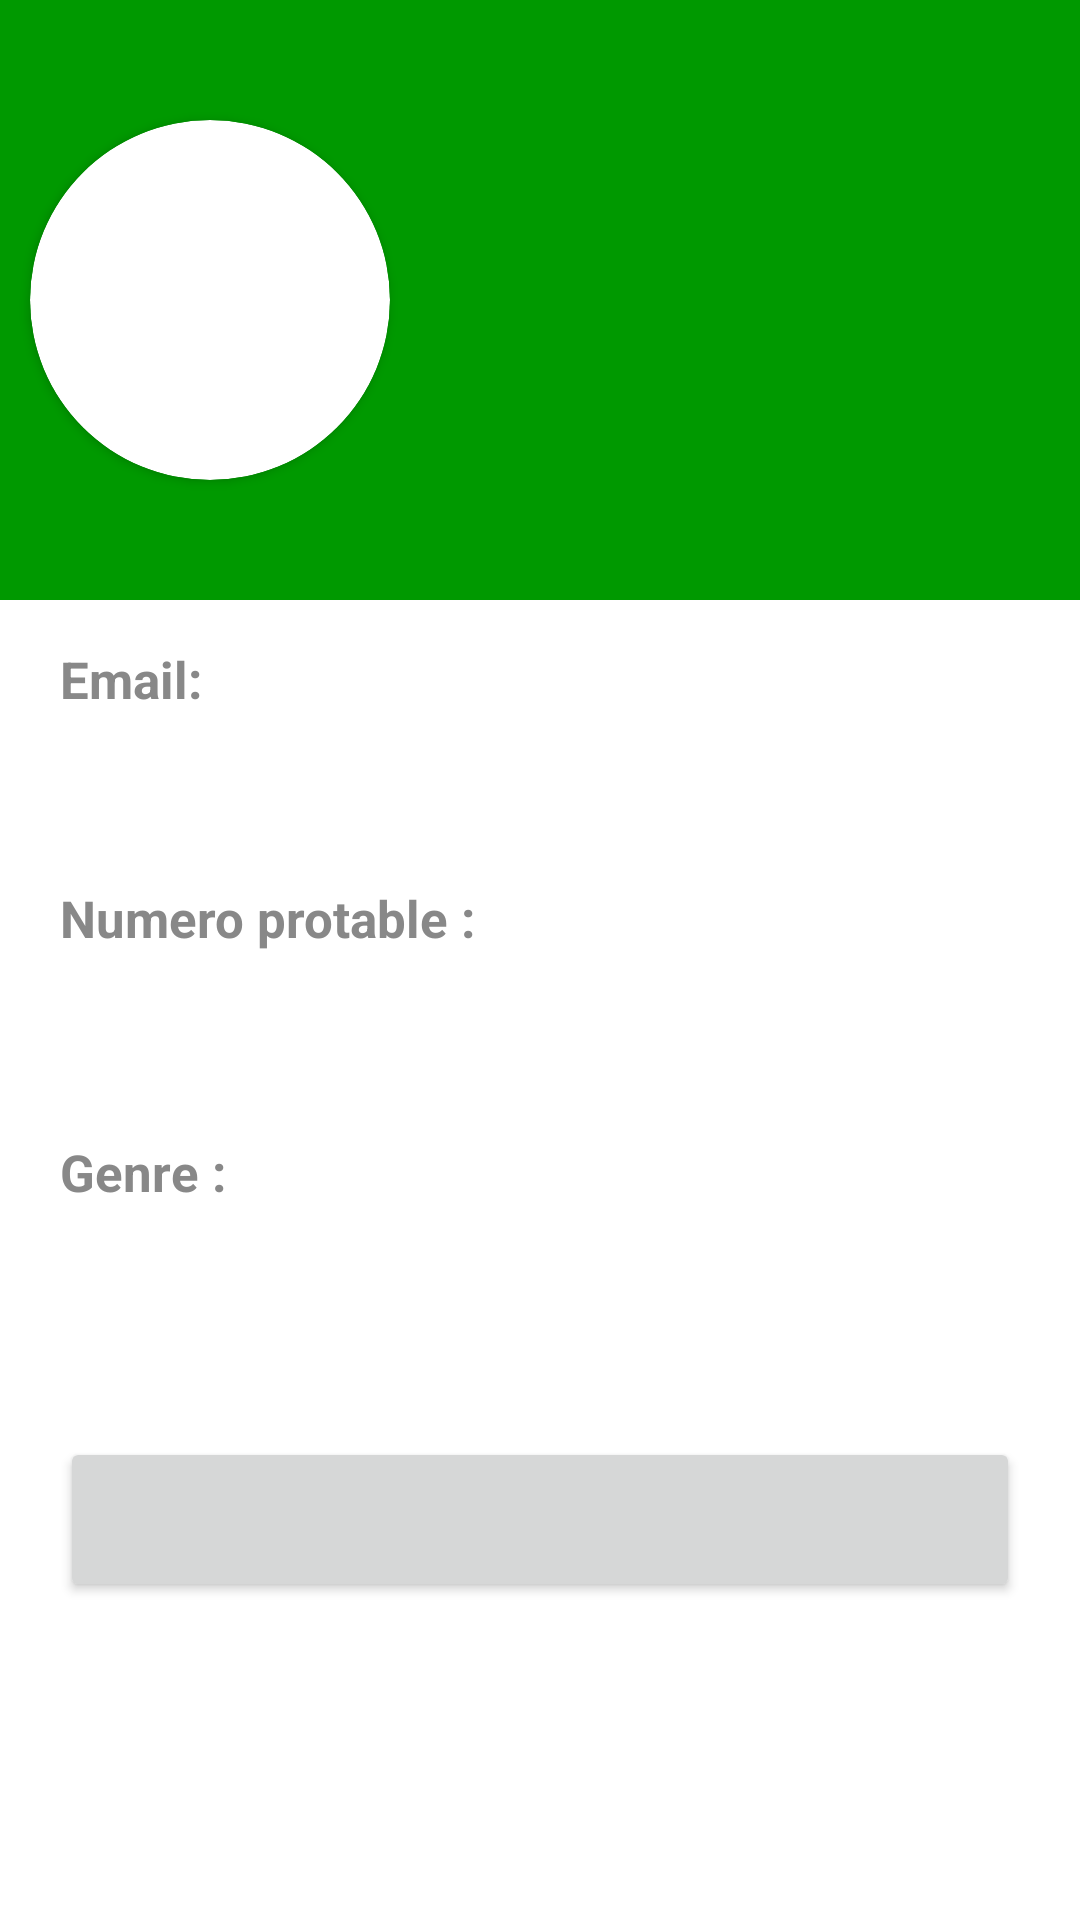

Layout XML and referenced resources for this Android screen:
<!-- AndroidManifest.xml: application theme Theme.Chat_app -->
<!-- res/layout/activity_profile.xml -->
<?xml version="1.0" encoding="utf-8"?>
<ScrollView xmlns:android="http://schemas.android.com/apk/res/android"
    xmlns:app="http://schemas.android.com/apk/res-auto"
    xmlns:tools="http://schemas.android.com/tools"
    android:layout_width="match_parent"
    android:layout_height="match_parent"
    tools:context=".RegisterActivity"
    >
    <LinearLayout
        android:layout_width="match_parent"
        android:layout_height="match_parent"
        android:orientation="vertical"
        >
        <LinearLayout
            android:layout_width="match_parent"
            android:layout_height="200dp"
            android:background="@color/color_app"
            android:orientation="horizontal"
            android:gravity="center_vertical">
            <androidx.cardview.widget.CardView
                android:layout_width="120dp"
                android:layout_height="120dp"
                app:cardCornerRadius="120dp"
                android:layout_margin="10dp"
                >
                <ImageView
                    android:id="@+id/prof_pic"
                    android:layout_centerHorizontal="true"
                    android:layout_height="120dp"
                    android:layout_width="120dp"
                    android:scaleType="centerCrop"
                    />
            </androidx.cardview.widget.CardView>
            <LinearLayout
                android:layout_width="match_parent"
                android:layout_height="match_parent"
                android:orientation="vertical"
                android:layout_marginLeft="20dp"
                android:layout_marginTop="30dp"
                >
                <TextView
                    android:id="@+id/p_name"
                    android:layout_width="wrap_content"
                    android:layout_height="wrap_content"
                    android:textSize="30dp"
                    android:textColor="@color/white"
                    android:textStyle="bold"
                    android:layout_marginLeft="25dp"
                    android:layout_marginTop="5dp"/>
                <TextView
                    android:id="@+id/p_username"
                    android:layout_width="wrap_content"
                    android:layout_height="wrap_content"
                    android:textSize="20dp"
                    android:textColor="@color/white"
                    android:layout_marginLeft="25dp"
                    android:layout_marginTop="5dp"/>
            </LinearLayout>

        </LinearLayout>
        <LinearLayout
            android:layout_width="match_parent"
            android:layout_height="match_parent"
            android:orientation="vertical">
            <TextView
                android:layout_width="wrap_content"
                android:layout_height="wrap_content"
                android:text="@string/email"
                android:textSize="17dp"
                android:textColor="@color/gray"
                android:textStyle="bold"
                android:layout_marginLeft="20dp"
                android:layout_marginTop="15dp"
                />
            <TextView
                android:id="@+id/p_email"
                android:layout_width="wrap_content"
                android:layout_height="wrap_content"
                android:textSize="20dp"
                android:textStyle="bold"
                android:textColor="@color/black"
                android:layout_marginLeft="20dp"
                android:layout_marginTop="15dp"
                />
            <TextView
                android:layout_width="wrap_content"
                android:layout_height="wrap_content"
                android:text="@string/phone"
                android:textSize="17dp"
                android:textStyle="bold"
                android:textColor="@color/gray"
                android:layout_marginLeft="20dp"
                android:layout_marginTop="15dp"
                />
            <TextView
                android:id="@+id/p_phone"
                android:layout_width="wrap_content"
                android:layout_height="wrap_content"
                android:textSize="20dp"
                android:textStyle="bold"
                android:textColor="@color/black"
                android:layout_marginTop="20dp"
                android:layout_marginLeft="15dp"/>
            <TextView
                android:layout_width="wrap_content"
                android:layout_height="wrap_content"
                android:text="@string/enter_gender"
                android:textSize="17dp"
                android:textStyle="bold"
                android:textColor="@color/gray"
                android:layout_marginLeft="20dp"
                android:layout_marginTop="15dp"
                />
            <TextView
                android:id="@+id/p_gender"
                android:layout_width="wrap_content"
                android:layout_height="wrap_content"
                android:textSize="20dp"
                android:textStyle="bold"
                android:textColor="@color/black"
                android:layout_marginTop="20dp"
                android:layout_marginLeft="15dp"/>
            <Button
                android:id="@+id/btn_prof"
                android:layout_width="320dp"
                android:layout_height="55dp"
                android:clickable="true"
                android:textSize="17dp"
                android:textColor="@color/white"
                android:layout_gravity="center"
                android:layout_marginTop="30dp"/>
        </LinearLayout>
    </LinearLayout>
</ScrollView>
<!-- resources referenced by this layout -->
<resources>
  <color name="black">#FF000000</color>
  <color name="color_app">#009900</color>
  <color name="gray">#888888</color>
  <color name="white">#FFFFFFFF</color>
  <string name="email">Email:</string>
  <string name="enter_gender">Genre : </string>
  <string name="phone">Numero protable :</string>
  <style name="Theme.Chat_app" parent="Theme.MaterialComponents.DayNight.DarkActionBar">
          
          <item name="colorPrimary">@color/color_app</item>
          <item name="colorPrimaryVariant">@color/color_app</item>
          <item name="colorOnPrimary">@color/white</item>
          
          <item name="colorSecondary">@color/color_app</item>
          <item name="colorSecondaryVariant">@color/teal_700</item>
          <item name="colorOnSecondary">@color/black</item>
          
          <item name="android:statusBarColor" tools:targetApi="l">?attr/colorPrimaryVariant</item>
          
      </style>
  <color name="teal_700">#FF018786</color>
</resources>
